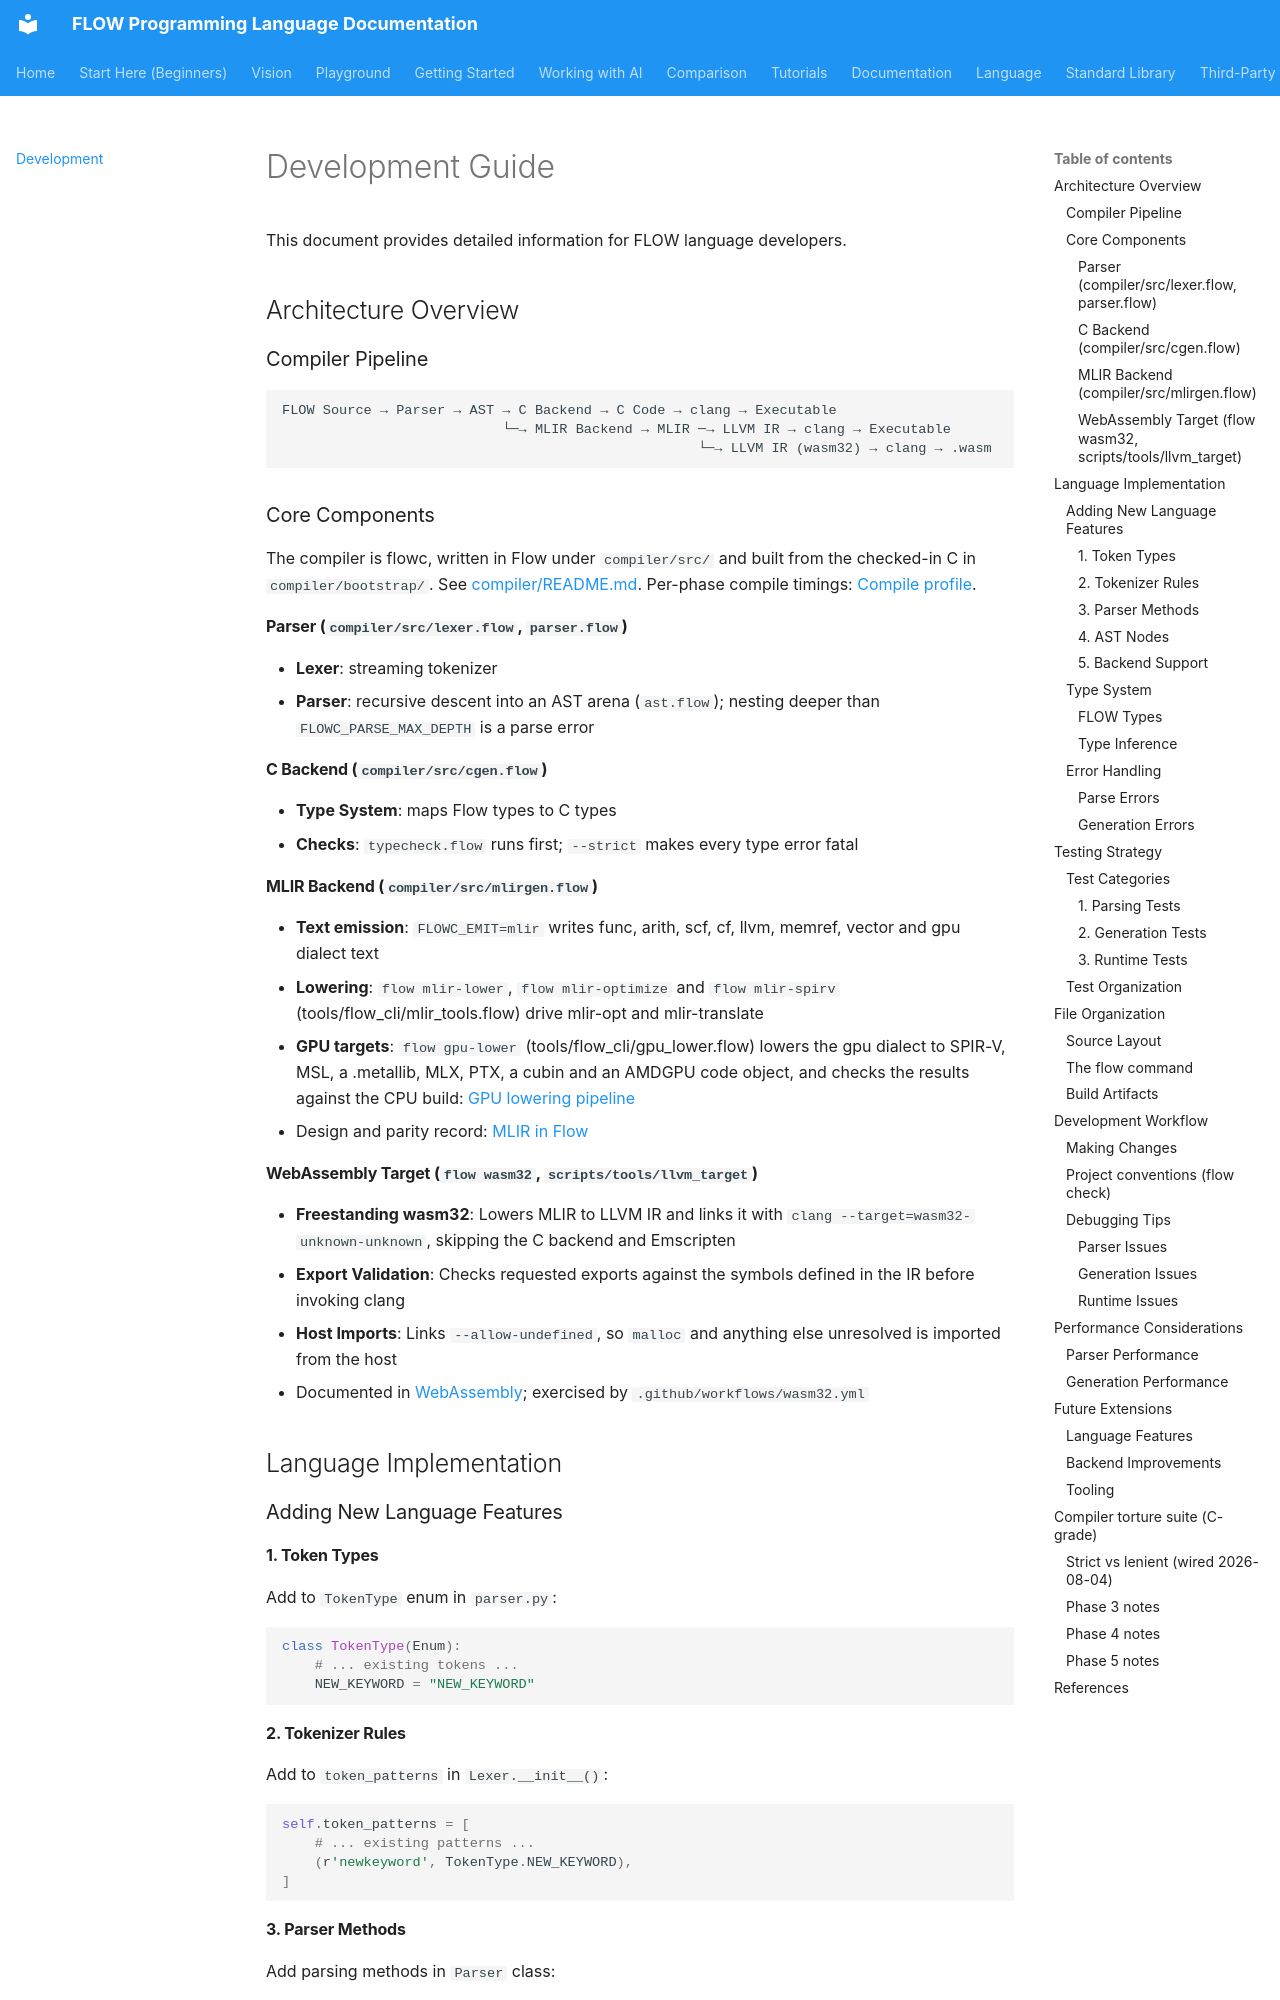

repository: flooooooooooow/flow · page: DEVELOPMENT/index.html · generator: mkdocs

# Development Guide

This document provides detailed information for FLOW language developers.

## Architecture Overview

### Compiler Pipeline

```
FLOW Source → Parser → AST → C Backend → C Code → clang → Executable
                           └─→ MLIR Backend → MLIR ─→ LLVM IR → clang → Executable
                                                   └─→ LLVM IR (wasm32) → clang → .wasm
```

### Core Components

The compiler is flowc, written in Flow under `compiler/src/` and built from
the checked-in C in `compiler/bootstrap/`. See
[compiler/README.md](../compiler/README.md). Per-phase compile timings:
[Compile profile](project/compile-profile.md).

#### Parser (`compiler/src/lexer.flow`, `parser.flow`)
- **Lexer**: streaming tokenizer
- **Parser**: recursive descent into an AST arena (`ast.flow`); nesting
  deeper than `FLOWC_PARSE_MAX_DEPTH` is a parse error

#### C Backend (`compiler/src/cgen.flow`)
- **Type System**: maps Flow types to C types
- **Checks**: `typecheck.flow` runs first; `--strict` makes every type error fatal

#### MLIR Backend (`compiler/src/mlirgen.flow`)
- **Text emission**: `FLOWC_EMIT=mlir` writes func, arith, scf, cf, llvm,
  memref, vector and gpu dialect text
- **Lowering**: `flow mlir-lower`, `flow mlir-optimize` and
  `flow mlir-spirv` (tools/flow_cli/mlir_tools.flow) drive mlir-opt and
  mlir-translate
- **GPU targets**: `flow gpu-lower` (tools/flow_cli/gpu_lower.flow) lowers
  the gpu dialect to SPIR-V, MSL, a .metallib, MLX, PTX, a cubin and an
  AMDGPU code object, and checks the results against the CPU build:
  [GPU lowering pipeline](gpu/lowering-pipeline.md)
- Design and parity record: [MLIR in Flow](design/mlir-in-flow.md)

#### WebAssembly Target (`flow wasm32`, `scripts/tools/llvm_target`)
- **Freestanding wasm32**: Lowers MLIR to LLVM IR and links it with
  `clang --target=wasm32-unknown-unknown`, skipping the C backend and Emscripten
- **Export Validation**: Checks requested exports against the symbols defined in
  the IR before invoking clang
- **Host Imports**: Links `--allow-undefined`, so `malloc` and anything else
  unresolved is imported from the host
- Documented in [WebAssembly](language/wasm.md); exercised by
  `.github/workflows/wasm32.yml`

## Language Implementation

### Adding New Language Features

#### 1. Token Types
Add to `TokenType` enum in `parser.py`:
```python
class TokenType(Enum):
    # ... existing tokens ...
    NEW_KEYWORD = "NEW_KEYWORD"
```

#### 2. Tokenizer Rules
Add to `token_patterns` in `Lexer.__init__()`:
```python
self.token_patterns = [
    # ... existing patterns ...
    (r'newkeyword', TokenType.NEW_KEYWORD),
]
```
